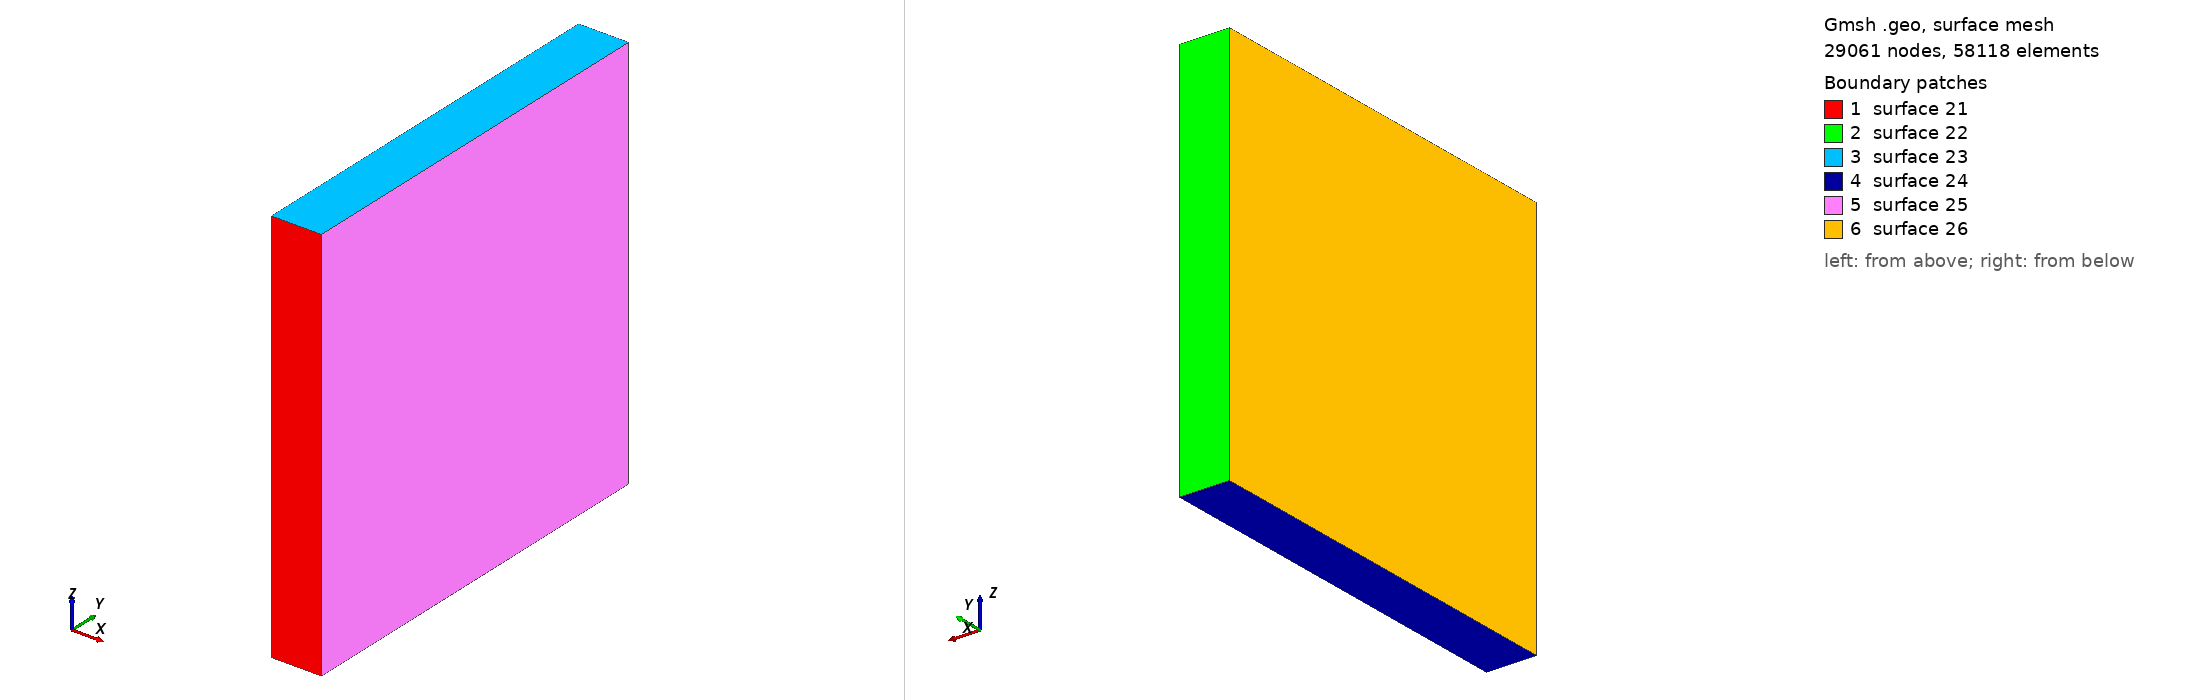

Gmsh geometry script, surface-meshed: 29061 nodes, 58118 surface elements. Boundary patches (legend numbers): 1 surface 21, 2 surface 22, 3 surface 23, 4 surface 24, 5 surface 25, 6 surface 26. Left view from above one corner, right view from below the opposite corner. The script declares no physical surfaces, so the legend lists its geometric surfaces. The drawing asked Gmsh for element sizes between 1% and 20% of the model's largest extent; the script's own settings can give other sizes.

=== layer-thin-x-strike.geo (drawn) ===
meshPointDist = 0.2;

Point(1) = {-2.5, -10, -10, meshPointDist};
Point(2) = {-2.5, -10, 10, meshPointDist};
Point(3) = {0, -10, 10, meshPointDist};
Point(4) = {0, -10, -10, meshPointDist};
Point(5) = {-2.5, 10, -10, meshPointDist};
Point(6) = {-2.5, 10, 10, meshPointDist};
Point(7) = {0, 10, 10, meshPointDist};
Point(8) = {0, 10, -10, meshPointDist};
Line(9) = {1, 2};
Line(10) = {2, 3};
Line(11) = {3, 4};
Line(12) = {4, 1};
Line(13) = {5, 6};
Line(14) = {6, 7};
Line(15) = {7, 8};
Line(16) = {8, 5};
Line(17) = {1, 5};
Line(18) = {2, 6};
Line(19) = {3, 7};
Line(20) = {4, 8};
Line Loop(21) = {-9, -12, -11, -10};
Ruled Surface(21) = {21};
Line Loop(22) = {13, 14, 15, 16};
Ruled Surface(22) = {22};
Line Loop(23) = {10, 19, -14, -18};
Ruled Surface(23) = {23};
Line Loop(24) = {17, -16, -20, 12};
Ruled Surface(24) = {24};
Line Loop(25) = {11, 20, -15, -19};
Ruled Surface(25) = {25};
Line Loop(26) = {9, 18, -13, -17};
Ruled Surface(26) = {26};
Surface Loop(27) = {21, 22, 23, 24, 25, 26};
Volume(36) = {27};
